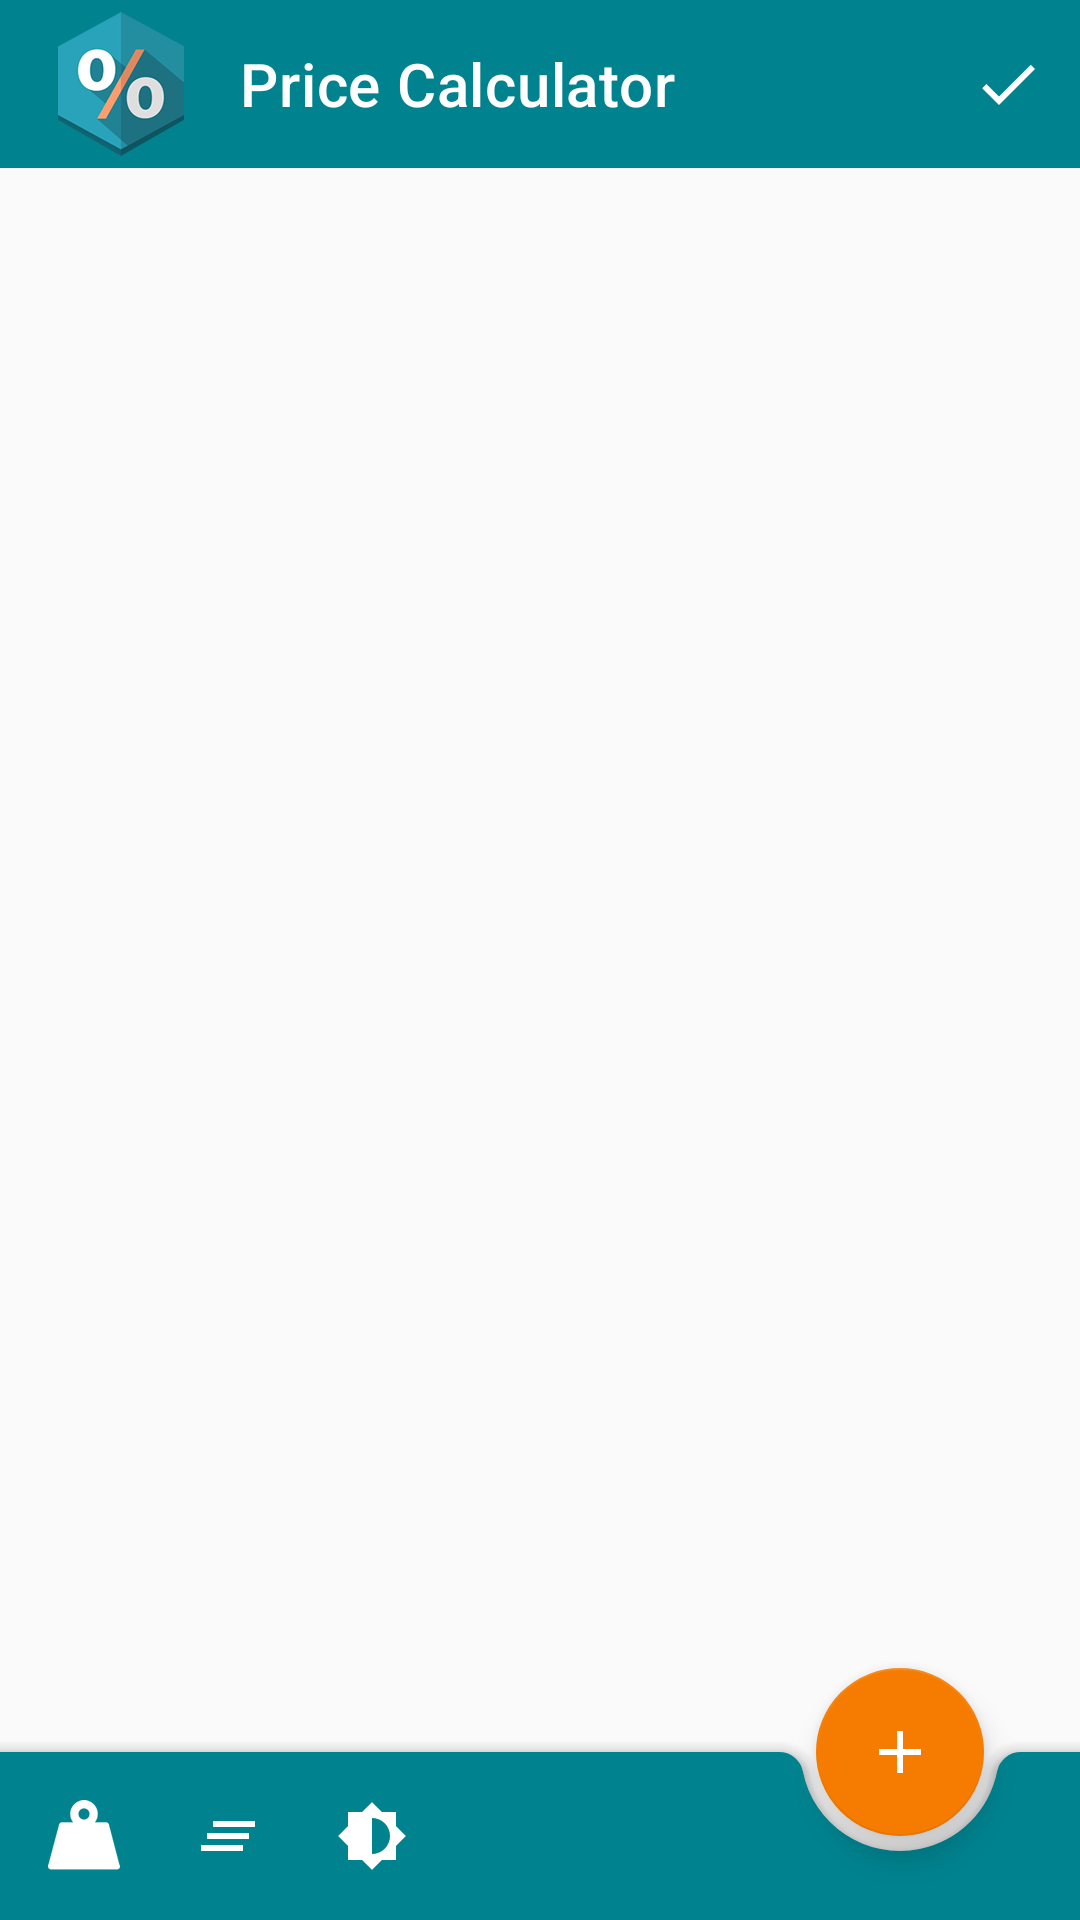

Write the Android layout XML for this screen, with the resource values it uses.
<!-- AndroidManifest.xml: application theme AppTheme -->
<!-- res/layout/activity_main.xml -->
<?xml version="1.0" encoding="utf-8"?>
<androidx.coordinatorlayout.widget.CoordinatorLayout
    xmlns:android="http://schemas.android.com/apk/res/android"
    xmlns:tools="http://schemas.android.com/tools"
    xmlns:app="http://schemas.android.com/apk/res-auto"
    android:layout_width="match_parent"
    android:layout_height="match_parent"
    tools:context=".app.MainActivity">
    <LinearLayout
        android:layout_width="match_parent"
        android:layout_height="match_parent"
        android:layout_marginBottom="@dimen/bottomAppBar"
        android:orientation="vertical">
        <com.google.android.material.appbar.AppBarLayout
            android:layout_width="match_parent"
            android:layout_height="wrap_content"
            app:elevation="@dimen/toolbarElevation">
            <com.google.android.material.appbar.MaterialToolbar
                android:id="@+id/toolbar"
                app:logo="@mipmap/ic_launcher"
                app:title="@string/app_name"
                app:titleMarginStart="32dp"
                app:menu="@menu/top"
                style="@style/Toolbar" />
        </com.google.android.material.appbar.AppBarLayout>
        <androidx.recyclerview.widget.RecyclerView
            android:id="@+id/recyclerView"
            android:layout_width="match_parent"
            android:layout_height="match_parent"
            android:paddingStart="@dimen/space8"
            android:paddingEnd="@dimen/space8"
            app:layout_anchor="@+id/appBar" />
    </LinearLayout>
    <com.google.android.material.bottomappbar.BottomAppBar
        android:id="@+id/appBar"
        android:layout_width="match_parent"
        android:layout_height="wrap_content"
        android:layout_gravity="bottom"
        app:fabAlignmentMode="end"
        app:backgroundTint="?attr/barBackground"
        app:menu="@menu/bottom" />
    <com.google.android.material.floatingactionbutton.FloatingActionButton
        android:id="@+id/actionButton"
        android:layout_width="wrap_content"
        android:layout_height="wrap_content"
        app:layout_anchor="@+id/appBar"
        app:tint="@color/white"
        app:backgroundTint="?attr/accentColor"
        app:srcCompat="@drawable/ic_action_add_white_24dp" />
</androidx.coordinatorlayout.widget.CoordinatorLayout>
<!-- resources referenced by this layout -->
<resources>
  <color name="white">#ffffff</color>
  <dimen name="bottomAppBar">56dp</dimen>
  <dimen name="space8">8dp</dimen>
  <dimen name="toolbarElevation">4dp</dimen>
  <!-- drawable ic_action_add_white_24dp (drawable) -->
  <?xml version="1.0" encoding="utf-8"?>
  <vector
      xmlns:android="http://schemas.android.com/apk/res/android"
      android:width="24dp"
      android:height="24dp"
      android:viewportWidth="24.0"
      android:viewportHeight="24.0">
      <path
          android:fillColor="#ffffff"
          android:pathData="M19,13h-6v6h-2v-6H5v-2h6V5h2v6h6v2z" />
  </vector>
  <string name="app_name">Price Calculator</string>
  <style name="Toolbar" parent="@style/Widget.MaterialComponents.Toolbar">
          <item name="android:layout_width">match_parent</item>
          <item name="android:layout_height">wrap_content</item>
          <item name="android:theme">@style/ThemeOverlay.MaterialComponents.Dark.ActionBar</item>
          <item name="android:background">?attr/barBackground</item>
      </style>
  <style name="AppTheme" parent="BaseAppTheme">
          <item name="primaryColor">@color/primaryColor</item>
          <item name="secondaryColor">@color/secondaryColor</item>
          <item name="primaryColorDark">@color/primaryColorDark</item>
          <item name="primaryColorVariant">@color/primaryColorVariant</item>
          <item name="accentColor">@color/accentColor</item>
          <item name="textColor">@color/textColor</item>
          <item name="textColorHint">@color/textColorHint</item>
          <item name="appBackground">@color/appBackground</item>
          <item name="windowBackground">@color/windowBackground</item>
          <item name="cardBackground">@color/cardBackground</item>
          <item name="barBackground">@color/barBackground</item>
      </style>
  <color name="primaryColor">@color/cyan_800</color>
  <color name="secondaryColor">@color/primaryColor</color>
  <color name="primaryColorDark">@color/cyan_900</color>
  <color name="primaryColorVariant">@color/orange_700</color>
  <color name="accentColor">@color/orange_700</color>
  <color name="textColor">#dd000000</color>
  <color name="textColorHint">#99000000</color>
  <color name="appBackground">@color/primaryColor</color>
  <color name="windowBackground">@color/gray_50</color>
  <color name="cardBackground">@color/white</color>
  <color name="barBackground">@color/primaryColor</color>
  <style name="DialogTheme" parent="BaseDialogTheme">
          <item name="primaryColor">@color/primaryColor</item>
          <item name="secondaryColor">@color/secondaryColor</item>
          <item name="primaryColorDark">@color/primaryColorDark</item>
          <item name="primaryColorVariant">@color/primaryColorVariant</item>
          <item name="accentColor">@color/accentColor</item>
          <item name="textColor">@color/textColor</item>
          <item name="textColorHint">@color/textColorHint</item>
          <item name="windowBackground">@color/windowBackground</item>
      </style>
  <color name="cyan_800">#00838f</color>
  <color name="cyan_900">#006064</color>
  <color name="orange_700">#f57c00</color>
  <color name="gray_50">#fafafa</color>
  <style name="BaseDialogTheme" parent="@style/Theme.MaterialComponents.DayNight.Dialog">
          <item name="colorPrimary">?attr/primaryColor</item>
          <item name="colorSecondary">?attr/secondaryColor</item>
          <item name="colorPrimaryDark">?attr/primaryColorDark</item>
          <item name="colorPrimaryVariant">?attr/primaryColorVariant</item>
          <item name="colorAccent">?attr/accentColor</item>
          <item name="colorControlActivated">?attr/primaryColor</item>
          <item name="android:textColor">?attr/textColor</item>
          <item name="android:textColorHint">?attr/textColorHint</item>
          <item name="android:windowBackground">?attr/windowBackground</item>
      </style>
</resources>
